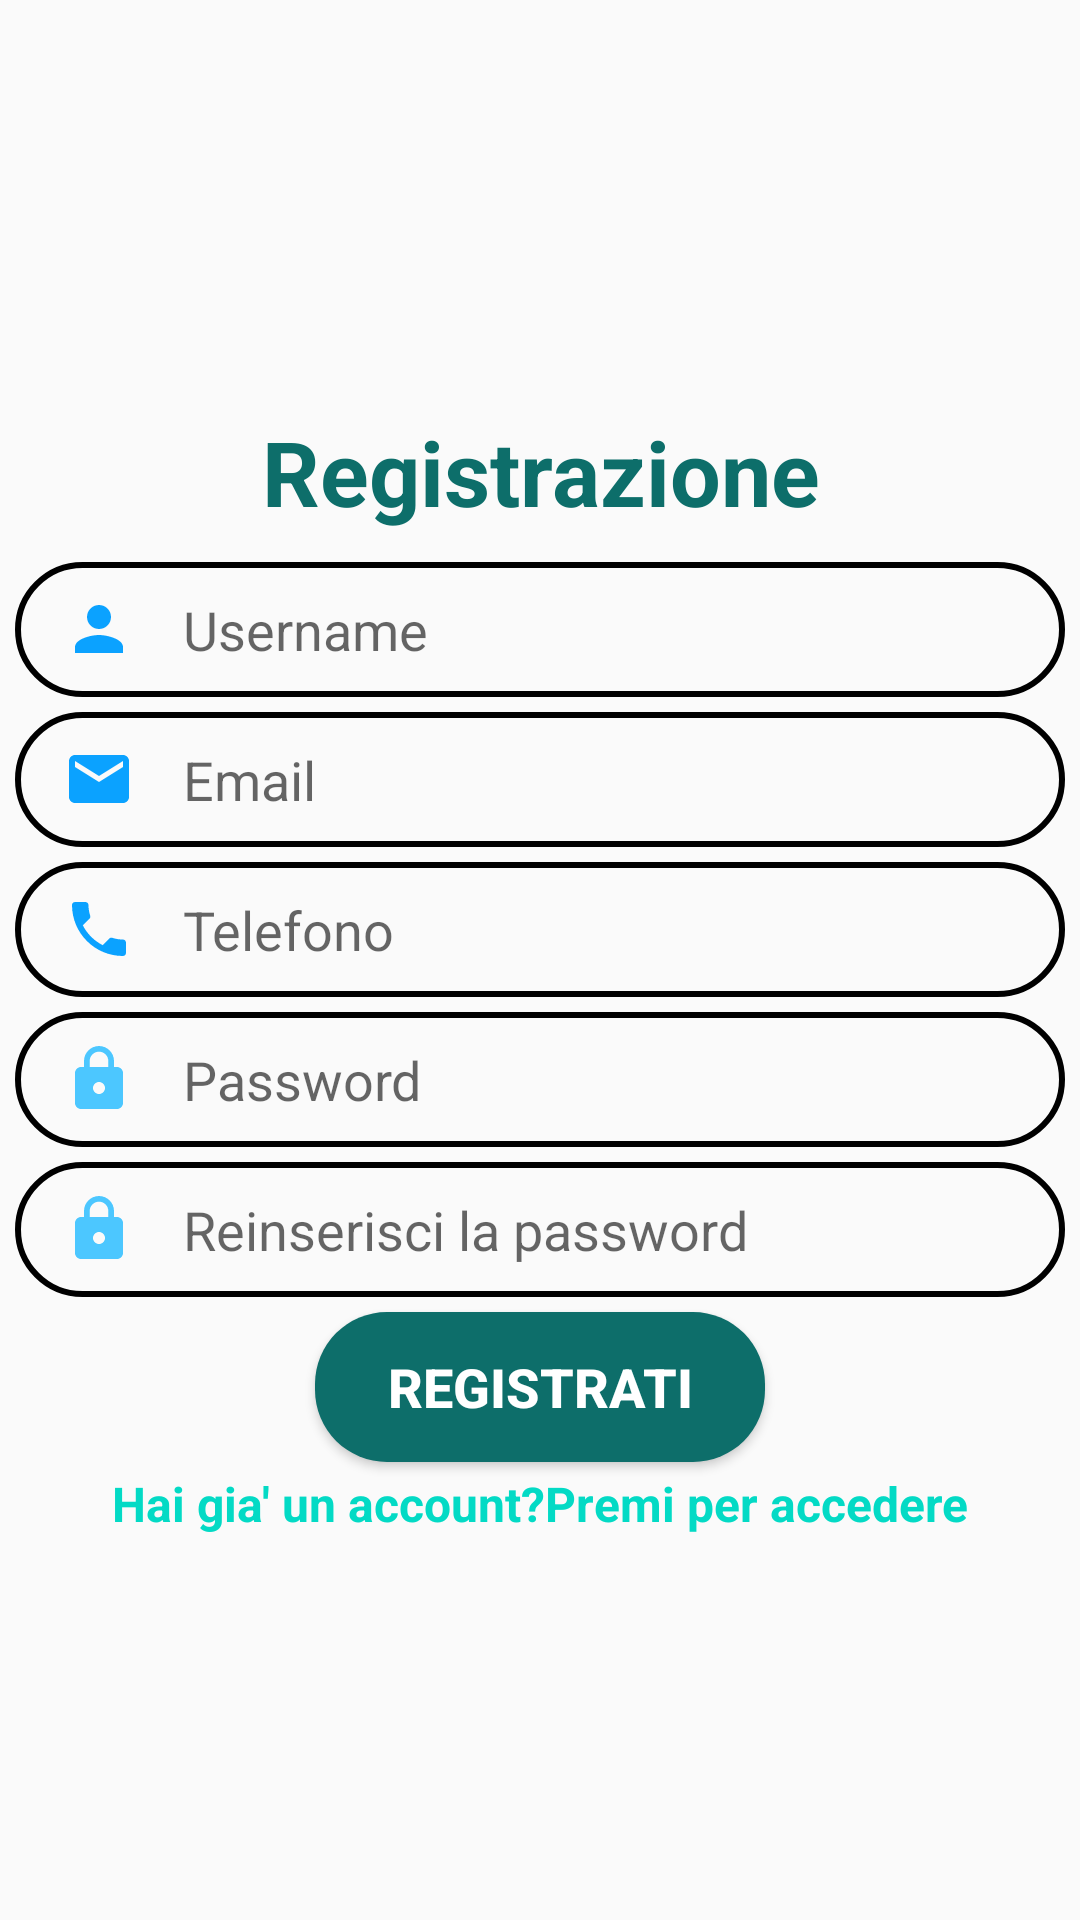

This screen was rendered from an Android layout file. Write that file and the resources it references.
<!-- AndroidManifest.xml: application theme AppTheme -->
<!-- res/layout/activity_register.xml -->
<?xml version="1.0" encoding="UTF-8"?>


    <LinearLayout android:orientation="vertical" tools:context=".Register" android:layout_height="match_parent" android:layout_width="match_parent" xmlns:tools="http://schemas.android.com/tools" xmlns:app="http://schemas.android.com/apk/res-auto" xmlns:android="http://schemas.android.com/apk/res/android">

    <ImageView android:layout_height="120dp" android:layout_width="match_parent" app:srcCompat="@drawable/registrazione" app:layout_constraintVertical_bias="0.027" app:layout_constraintTop_toTopOf="parent" app:layout_constraintStart_toStartOf="parent" app:layout_constraintEnd_toEndOf="parent" app:layout_constraintBottom_toBottomOf="parent" android:layout_marginBottom="8dp" android:layout_marginEnd="8dp" android:layout_marginTop="8dp" android:layout_marginStart="8dp" android:id="@+id/imageView"/>

    <TextView
        android:layout_width="match_parent"
        android:layout_height="wrap_content"
        android:layout_marginTop="1dp"
        android:text="Registrazione"
        android:textAlignment="center"
        android:textColor="#0d6e6a"
        android:textSize="30sp"
        android:textStyle="bold" />

    <EditText
        android:layout_marginTop="10dp"
        android:drawableLeft="@drawable/ic_person_24dp"
        android:drawableTint="@color/azzurro"
        android:drawablePadding="16dp"
        android:id="@+id/username"
        android:maxLength="50"
        android:layout_width="350dp"
        android:layout_height="45dp"
        android:layout_gravity="center"
        android:background="@drawable/contorno"
        android:paddingLeft="16dp"
        android:hint="Username" />

    <EditText
        android:id="@+id/email"
        android:layout_width="350dp"
        android:drawableLeft="@drawable/ic_email_black_24dp"
        android:drawableTint="@color/azzurro"
        android:maxLength="50"
        android:drawablePadding="16dp"
        android:layout_height="45dp"
        android:layout_gravity="center"
        android:layout_marginTop="5dp"
        android:hint="Email"
        android:background="@drawable/contorno"
        android:paddingLeft="16dp"
        android:inputType="textEmailAddress" />

    <EditText
        android:id="@+id/tel"
        android:layout_width="350dp"
        android:background="@drawable/contorno"
        android:paddingLeft="16dp"
        android:maxLength="11"
        android:drawableLeft="@drawable/ic_phone_black_24dp"
        android:drawableTint="@color/azzurro"
        android:drawablePadding="16dp"
        android:layout_height="45dp"
        android:layout_gravity="center"
        android:layout_marginTop="5dp"
        android:hint="Telefono"
        android:inputType="phone" />

    <EditText
        android:id="@+id/password"
        android:layout_width="350dp"
        android:layout_height="45dp"
        android:layout_gravity="center"
        android:layout_marginTop="5dp"
        android:hint="Password"
        android:maxLength="255"
        android:drawableLeft="@drawable/ic_lock2_24dp"
        android:drawablePadding="16dp"
        android:background="@drawable/contorno"
        android:paddingLeft="16dp"
        android:inputType="textPassword" />

    <EditText
        android:id="@+id/password2"
        android:layout_width="350dp"
        android:layout_height="45dp"
        android:background="@drawable/contorno"
        android:paddingLeft="16dp"
        android:maxLength="255"
        android:drawableLeft="@drawable/ic_lock2_24dp"
        android:drawablePadding="16dp"
        android:layout_gravity="center"
        android:layout_marginTop="5dp"
        android:hint="Reinserisci la password"
        android:inputType="textPassword" />

    <Button
        android:layout_height="50dp"
        android:layout_width="150dp"
        android:layout_marginTop="5dp"
        android:id="@+id/button"
        android:textStyle="bold"
        android:textSize="18dp"
        android:textColor="#fff"
        android:textAlignment="center"
        android:text="REGISTRATI"
        android:layout_gravity="center"
        android:background="@drawable/sfondo_b"/>

    <TextView
        android:layout_height="wrap_content"
        android:layout_width="match_parent"
        android:layout_marginTop="3dp" android:textStyle="bold" android:textSize="16dp" android:textColor="@color/colorAccent" android:textAlignment="center" android:text="Hai gia' un account?Premi per accedere" android:onClick="OpenLogin" android:autoLink="web"/>

</LinearLayout>
<!-- resources referenced by this layout -->
<resources>
  <color name="azzurro">#FA06A0FF</color>
  <color name="colorAccent">#03DAC5</color>
  <!-- drawable contorno (drawable) -->
  <?xml version="1.0" encoding="utf-8"?>
  
  <shape xmlns:android="http://schemas.android.com/apk/res/android"
  android:shape="rectangle">
      <stroke
          android:width="2dp"
          />
      <corners
          android:radius="25dp"
          />
  
  </shape>
  <!-- drawable ic_email_black_24dp (drawable) -->
  <vector android:height="24dp" android:tint="#0D6E6A"
      android:viewportHeight="24.0" android:viewportWidth="24.0"
      android:width="24dp" xmlns:android="http://schemas.android.com/apk/res/android">
      <path android:fillColor="#FF000000" android:pathData="M20,4L4,4c-1.1,0 -1.99,0.9 -1.99,2L2,18c0,1.1 0.9,2 2,2h16c1.1,0 2,-0.9 2,-2L22,6c0,-1.1 -0.9,-2 -2,-2zM20,8l-8,5 -8,-5L4,6l8,5 8,-5v2z"/>
  </vector>
  <!-- drawable ic_lock2_24dp (drawable) -->
  <vector android:height="24dp" android:tint="#4CC7FF"
      android:viewportHeight="24.0" android:viewportWidth="24.0"
      android:width="24dp" xmlns:android="http://schemas.android.com/apk/res/android">
      <path android:fillColor="#FF000000" android:pathData="M18,8h-1L17,6c0,-2.76 -2.24,-5 -5,-5S7,3.24 7,6v2L6,8c-1.1,0 -2,0.9 -2,2v10c0,1.1 0.9,2 2,2h12c1.1,0 2,-0.9 2,-2L20,10c0,-1.1 -0.9,-2 -2,-2zM12,17c-1.1,0 -2,-0.9 -2,-2s0.9,-2 2,-2 2,0.9 2,2 -0.9,2 -2,2zM15.1,8L8.9,8L8.9,6c0,-1.71 1.39,-3.1 3.1,-3.1 1.71,0 3.1,1.39 3.1,3.1v2z"/>
  </vector>
  <!-- drawable ic_person_24dp (drawable) -->
  <vector android:height="24dp" android:tint="#0D6E6A"
      android:viewportHeight="24.0" android:viewportWidth="24.0"
      android:width="24dp" xmlns:android="http://schemas.android.com/apk/res/android">
      <path android:fillColor="#FF000000" android:pathData="M12,12c2.21,0 4,-1.79 4,-4s-1.79,-4 -4,-4 -4,1.79 -4,4 1.79,4 4,4zM12,14c-2.67,0 -8,1.34 -8,4v2h16v-2c0,-2.66 -5.33,-4 -8,-4z"/>
  </vector>
  <!-- drawable ic_phone_black_24dp (drawable) -->
  <vector android:height="24dp" android:tint="#0D6E6A"
      android:viewportHeight="24.0" android:viewportWidth="24.0"
      android:width="24dp" xmlns:android="http://schemas.android.com/apk/res/android">
      <path android:fillColor="#FF000000" android:pathData="M6.62,10.79c1.44,2.83 3.76,5.14 6.59,6.59l2.2,-2.2c0.27,-0.27 0.67,-0.36 1.02,-0.24 1.12,0.37 2.33,0.57 3.57,0.57 0.55,0 1,0.45 1,1V20c0,0.55 -0.45,1 -1,1 -9.39,0 -17,-7.61 -17,-17 0,-0.55 0.45,-1 1,-1h3.5c0.55,0 1,0.45 1,1 0,1.25 0.2,2.45 0.57,3.57 0.11,0.35 0.03,0.74 -0.25,1.02l-2.2,2.2z"/>
  </vector>
  <!-- drawable sfondo_b (drawable) -->
  <?xml version="1.0" encoding="utf-8"?>
  
  <shape xmlns:android="http://schemas.android.com/apk/res/android">
      <corners android:radius="24dp"  />
      <solid android:color="#0d6e6a" />
  </shape>
  <style name="AppTheme" parent="Theme.AppCompat.Light.DarkActionBar">
          
          <item name="colorPrimary">@color/colorPrimary</item>
          <item name="colorPrimaryDark">@color/colorPrimaryDark</item>
          <item name="colorAccent">@color/colorAccent</item>
      </style>
  <color name="colorPrimary">#6200EE</color>
  <color name="colorPrimaryDark">#3700B3</color>
</resources>
